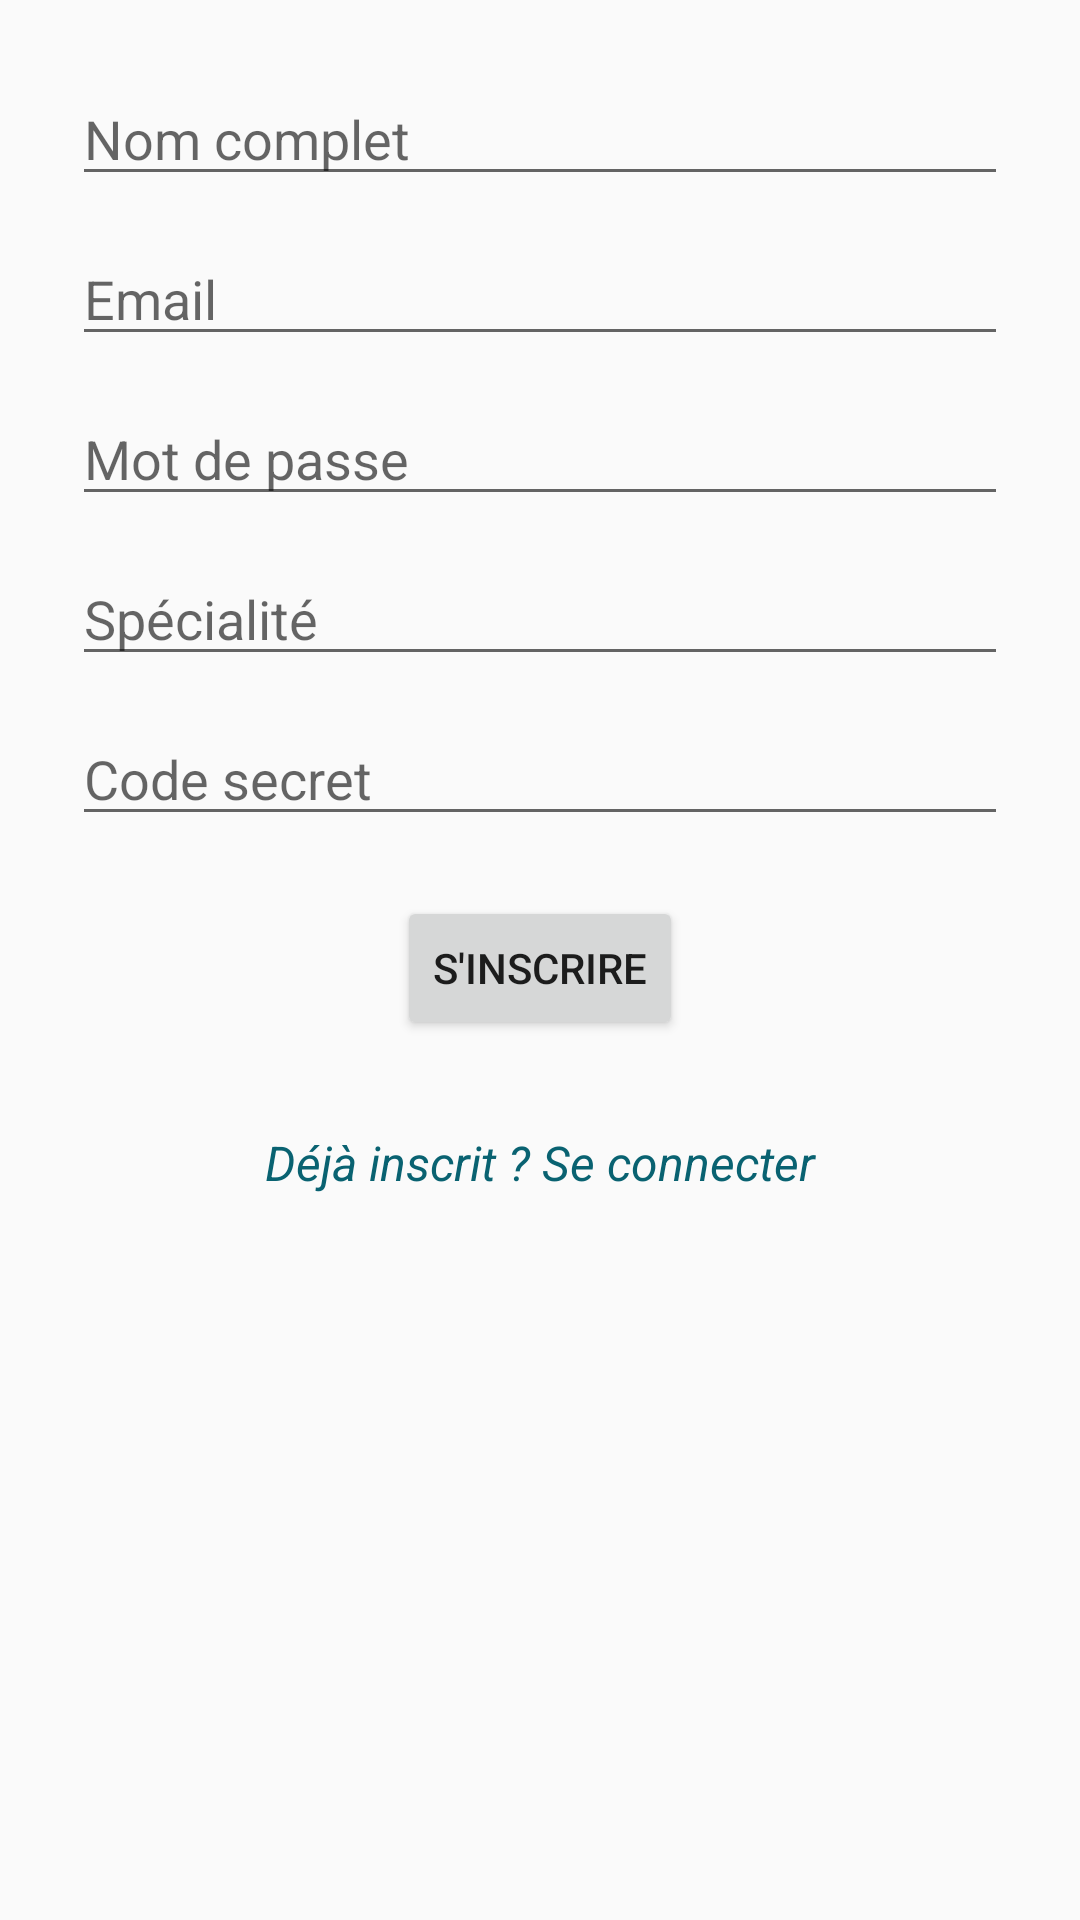

Produce the Android XML layout that renders to this screen, including the resource entries it uses.
<!-- AndroidManifest.xml: application theme MyStyle -->
<!-- res/layout/activity_register_doctor.xml -->
<ScrollView xmlns:android="http://schemas.android.com/apk/res/android"
    android:layout_width="match_parent"
    android:layout_height="match_parent"
    android:padding="24dp">

    <LinearLayout
        android:layout_width="match_parent"
        android:layout_height="wrap_content"
        android:orientation="vertical"
        android:gravity="center_horizontal">

        <EditText
            android:id="@+id/nameInput"
            android:layout_width="match_parent"
            android:layout_height="wrap_content"
            android:hint="Nom complet"
            android:inputType="textPersonName"
            android:layout_marginBottom="12dp" />

        <EditText
            android:id="@+id/emailInput"
            android:layout_width="match_parent"
            android:layout_height="wrap_content"
            android:hint="Email"
            android:inputType="textEmailAddress"
            android:layout_marginBottom="12dp" />

        <EditText
            android:id="@+id/passwordInput"
            android:layout_width="match_parent"
            android:layout_height="wrap_content"
            android:hint="Mot de passe"
            android:inputType="textPassword"
            android:layout_marginBottom="12dp" />

        <EditText
            android:id="@+id/specialiteInput"
            android:layout_width="match_parent"
            android:layout_height="wrap_content"
            android:hint="Spécialité"
            android:inputType="text"
            android:layout_marginBottom="12dp" />

        <EditText
            android:id="@+id/secretCodeInput"
            android:layout_width="match_parent"
            android:layout_height="wrap_content"
            android:hint="Code secret"
            android:inputType="textPassword"
            android:layout_marginBottom="20dp" />

        <Button
            android:id="@+id/registerButton"
            android:layout_width="wrap_content"
            android:layout_height="wrap_content"
            android:text="S'inscrire" />

        <TextView
            android:id="@+id/textView"
            android:layout_width="match_parent"
            android:layout_height="wrap_content"
            android:text="Déjà inscrit ? Se connecter"
            android:textColor="@color/ColorPrimary1"
            android:textStyle="italic"
            android:textSize="16sp"
            android:gravity="center"
            android:layout_marginTop="30dp" />

    </LinearLayout>
</ScrollView>
<!-- resources referenced by this layout -->
<resources>
  <color name="ColorPrimary1">#096271</color>
  <style name="MyStyle" parent="Theme.AppCompat.DayNight.DarkActionBar"> 
          <item name="colorPrimary">@color/ColorPrimary</item>
          <item name="colorPrimaryDark">@color/ColorPrimaryDark</item>
          <item name="colorAccent">@color/ColorAccent</item>
      </style>
  <color name="ColorPrimary">#104C71</color>
  <color name="ColorPrimaryDark">#00B8D4</color>
  <color name="ColorAccent">#00BFA5</color>
</resources>
